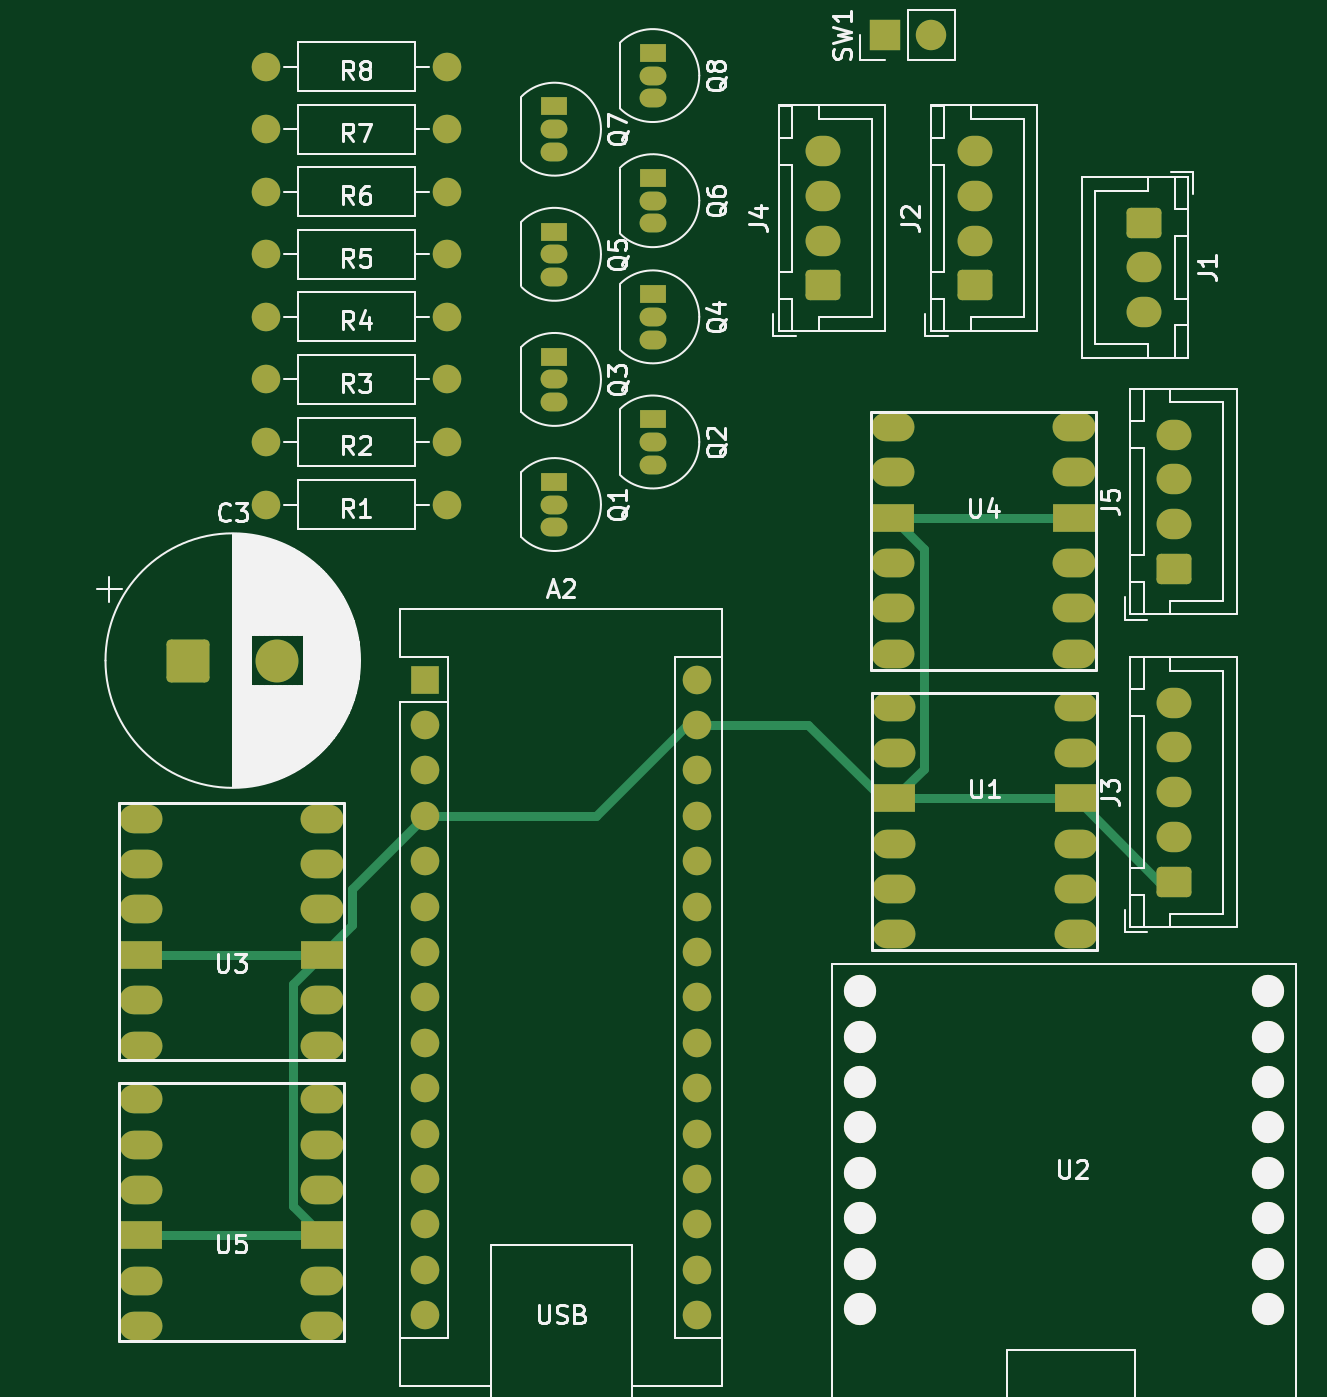
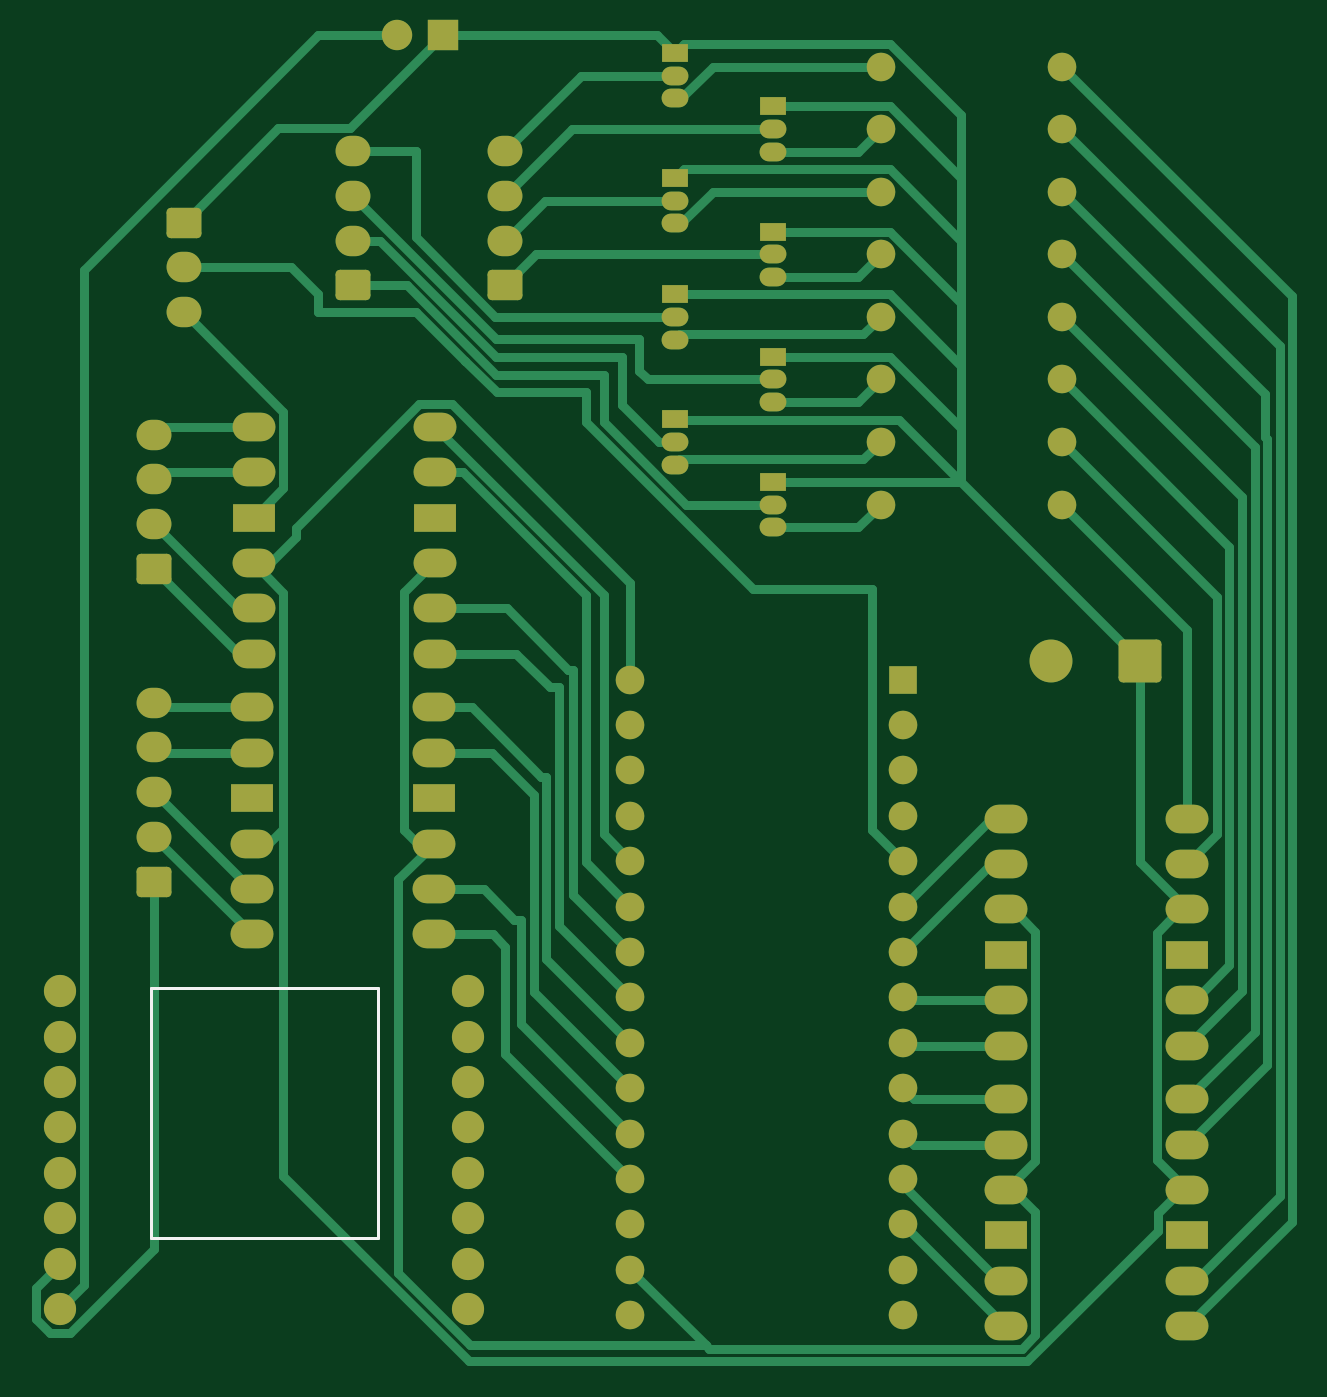
Circuit board: 9 layer files. Board 70.3 x 74.2 mm.
- bottom_copper: Chessboard-B_Cu.gbr (26605 bytes)
- bottom_mask: Chessboard-B_Mask.gbr (6422 bytes)
- paste: Chessboard-B_Paste.gbr (453 bytes)
- bottom_silk: Chessboard-B_Silkscreen.gbr (703 bytes)
- outline: Chessboard-Edge_Cuts.gbr (426 bytes)
- top_copper: Chessboard-F_Cu.gbr (13813 bytes)
- top_mask: Chessboard-F_Mask.gbr (6422 bytes)
- paste: Chessboard-F_Paste.gbr (453 bytes)
- top_silk: Chessboard-F_Silkscreen.gbr (63081 bytes)

=== bottom_copper: Chessboard-B_Cu.gbr (26605 bytes, source omitted) ===
=== bottom_mask: Chessboard-B_Mask.gbr (6422 bytes, source omitted) ===
=== paste: Chessboard-B_Paste.gbr ===
%TF.GenerationSoftware,KiCad,Pcbnew,9.0.4*%
%TF.CreationDate,2025-10-04T12:13:03+02:00*%
%TF.ProjectId,Chessboard,43686573-7362-46f6-9172-642e6b696361,rev?*%
%TF.SameCoordinates,Original*%
%TF.FileFunction,Paste,Bot*%
%TF.FilePolarity,Positive*%
%FSLAX46Y46*%
G04 Gerber Fmt 4.6, Leading zero omitted, Abs format (unit mm)*
G04 Created by KiCad (PCBNEW 9.0.4) date 2025-10-04 12:13:03*
%MOMM*%
%LPD*%
G01*
G04 APERTURE LIST*
G04 APERTURE END LIST*
M02*

=== bottom_silk: Chessboard-B_Silkscreen.gbr ===
%TF.GenerationSoftware,KiCad,Pcbnew,9.0.4*%
%TF.CreationDate,2025-10-04T12:13:03+02:00*%
%TF.ProjectId,Chessboard,43686573-7362-46f6-9172-642e6b696361,rev?*%
%TF.SameCoordinates,Original*%
%TF.FileFunction,Legend,Bot*%
%TF.FilePolarity,Positive*%
%FSLAX46Y46*%
G04 Gerber Fmt 4.6, Leading zero omitted, Abs format (unit mm)*
G04 Created by KiCad (PCBNEW 9.0.4) date 2025-10-04 12:13:03*
%MOMM*%
%LPD*%
G01*
G04 APERTURE LIST*
%ADD10C,0.150000*%
G04 APERTURE END LIST*
D10*
%TO.C,U2*%
X197850000Y-130810000D02*
X185150000Y-130810000D01*
X197850000Y-116840000D02*
X197850000Y-130810000D01*
X185150000Y-130810000D02*
X185150000Y-116840000D01*
X185150000Y-116840000D02*
X197850000Y-116840000D01*
%TD*%
M02*

=== outline: Chessboard-Edge_Cuts.gbr ===
%TF.GenerationSoftware,KiCad,Pcbnew,9.0.4*%
%TF.CreationDate,2025-10-04T12:13:03+02:00*%
%TF.ProjectId,Chessboard,43686573-7362-46f6-9172-642e6b696361,rev?*%
%TF.SameCoordinates,Original*%
%TF.FileFunction,Profile,NP*%
%FSLAX46Y46*%
G04 Gerber Fmt 4.6, Leading zero omitted, Abs format (unit mm)*
G04 Created by KiCad (PCBNEW 9.0.4) date 2025-10-04 12:13:03*
%MOMM*%
%LPD*%
G01*
G04 APERTURE LIST*
G04 APERTURE END LIST*
M02*

=== top_copper: Chessboard-F_Cu.gbr (13813 bytes, source omitted) ===
=== top_mask: Chessboard-F_Mask.gbr (6422 bytes, source omitted) ===
=== paste: Chessboard-F_Paste.gbr ===
%TF.GenerationSoftware,KiCad,Pcbnew,9.0.4*%
%TF.CreationDate,2025-10-04T12:13:03+02:00*%
%TF.ProjectId,Chessboard,43686573-7362-46f6-9172-642e6b696361,rev?*%
%TF.SameCoordinates,Original*%
%TF.FileFunction,Paste,Top*%
%TF.FilePolarity,Positive*%
%FSLAX46Y46*%
G04 Gerber Fmt 4.6, Leading zero omitted, Abs format (unit mm)*
G04 Created by KiCad (PCBNEW 9.0.4) date 2025-10-04 12:13:03*
%MOMM*%
%LPD*%
G01*
G04 APERTURE LIST*
G04 APERTURE END LIST*
M02*

=== top_silk: Chessboard-F_Silkscreen.gbr (63081 bytes, source omitted) ===
